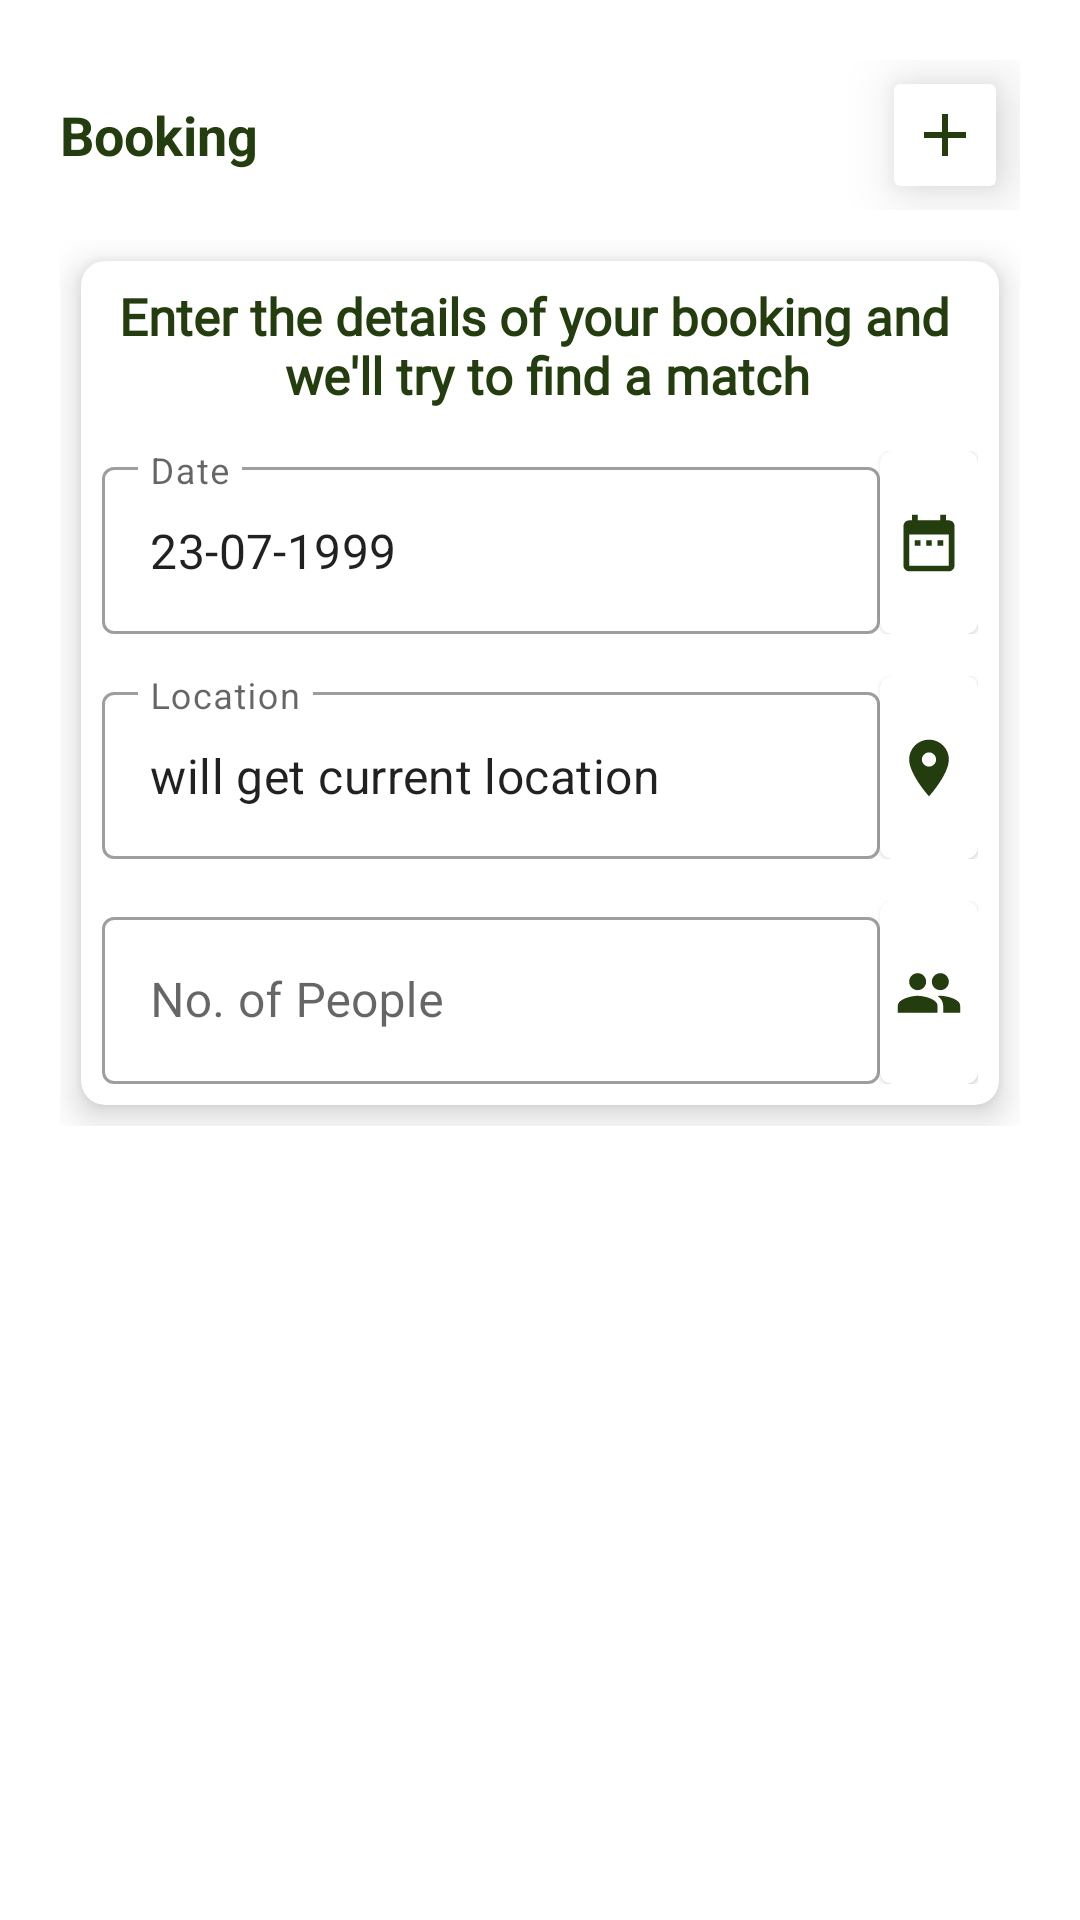

Produce the Android XML layout that renders to this screen, including the resource entries it uses.
<!-- AndroidManifest.xml: application theme Theme.FootSpa -->
<!-- res/layout/fragment_booking.xml -->
<?xml version="1.0" encoding="utf-8"?>
<androidx.constraintlayout.widget.ConstraintLayout
    xmlns:android="http://schemas.android.com/apk/res/android"
    xmlns:app="http://schemas.android.com/apk/res-auto"
    xmlns:tools="http://schemas.android.com/tools"
    android:layout_width="match_parent"
    android:layout_height="match_parent"
    tools:context=".ui.booking.BookingFragment"
    android:padding="20dp">

    <LinearLayout
        android:id="@+id/bookingTextLayout"
        android:layout_width="match_parent"
        android:layout_height="wrap_content"
        android:gravity="center_vertical"
        app:layout_constraintTop_toTopOf="parent"
        app:layout_constraintStart_toStartOf="parent"
        app:layout_constraintEnd_toEndOf="parent">

        <TextView
            android:id="@+id/remarkTxt"
            android:layout_width="0dp"
            android:layout_height="wrap_content"
            android:layout_weight="1"
            android:text="Booking"
            android:textSize="18sp"
            android:textStyle="bold"
            android:textColor="@color/purple_700"/>

        <LinearLayout
            android:layout_width="0dp"
            android:layout_height="wrap_content"
            android:layout_weight="1"
            android:gravity="end">

            <androidx.cardview.widget.CardView
                android:layout_width="wrap_content"
                android:layout_height="wrap_content"
                android:elevation="25dp"
                app:cardElevation="12dp"
                android:fadingEdgeLength="5dp"
                android:layout_margin="8dp">
                <ImageView
                    android:id="@+id/addBooking"
                    android:layout_width="wrap_content"
                    android:layout_height="wrap_content"
                    android:src="@drawable/add"
                    android:layout_gravity="end"
                    android:padding="5dp"/>
                <ImageView
                    android:id="@+id/closeBooking"
                    android:visibility="gone"
                    android:layout_width="wrap_content"
                    android:layout_height="wrap_content"
                    android:src="@drawable/close"
                    android:layout_gravity="end"
                    android:padding="5dp"/>
            </androidx.cardview.widget.CardView>

        </LinearLayout>
    </LinearLayout>

    <LinearLayout
        android:id="@+id/bookingLayout"
        android:visibility="visible"
        android:layout_width="match_parent"
        android:layout_height="wrap_content"
        android:layout_marginTop="10dp"
        app:layout_constraintTop_toBottomOf="@+id/bookingTextLayout"
        android:gravity="center">

        <com.google.android.material.card.MaterialCardView
            android:layout_width="match_parent"
            android:layout_height="wrap_content"
            app:cardElevation="7dp"
            android:layout_margin="7dp"
            app:cardCornerRadius="8dp">

            <LinearLayout
                android:layout_width="match_parent"
                android:layout_height="wrap_content"
                android:orientation="vertical">

                <TextView
                    android:layout_width="match_parent"
                    android:layout_height="wrap_content"
                    android:text="@string/booking_str"
                    android:gravity="center"
                    android:padding="7dp"
                    android:textColor="@color/purple_700"
                    android:textStyle="bold"
                    android:textSize="17sp"
                    android:fontFamily="@font/courgette"/>

                <LinearLayout
                    android:layout_width="match_parent"
                    android:layout_height="wrap_content"
                    android:orientation="horizontal"
                    android:gravity="center_vertical"
                    android:layout_gravity="center_vertical"
                    android:layout_margin="7dp">

                    <com.google.android.material.textfield.TextInputLayout
                        style="@style/Widget.MaterialComponents.TextInputLayout.OutlinedBox"
                        android:layout_width="0dp"
                        android:layout_height="wrap_content"
                        android:layout_weight="8"
                        android:hint="Date">
                        <com.google.android.material.textfield.TextInputEditText
                            android:layout_width="match_parent"
                            android:layout_height="wrap_content"
                            android:inputType="none"
                            android:editable="false"
                            android:text="23-07-1999"/>
                    </com.google.android.material.textfield.TextInputLayout>

                    <com.google.android.material.card.MaterialCardView
                        android:layout_width="0dp"
                        android:layout_height="match_parent"
                        android:layout_weight="1">

                        <ImageView
                            android:layout_width="match_parent"
                            android:layout_height="match_parent"
                            android:src="@drawable/date"
                            android:padding="5dp"/>

                    </com.google.android.material.card.MaterialCardView>
                </LinearLayout>

                <LinearLayout
                    android:layout_width="match_parent"
                    android:layout_height="wrap_content"
                    android:orientation="horizontal"
                    android:gravity="center_vertical"
                    android:layout_gravity="center_vertical"
                    android:layout_margin="7dp">

                    <com.google.android.material.textfield.TextInputLayout
                        style="@style/Widget.MaterialComponents.TextInputLayout.OutlinedBox"
                        android:layout_width="0dp"
                        android:layout_height="wrap_content"
                        android:layout_weight="8"
                        android:hint="Location">
                        <com.google.android.material.textfield.TextInputEditText
                            android:layout_width="match_parent"
                            android:layout_height="wrap_content"
                            android:inputType="none"
                            android:editable="false"
                            android:text="will get current location"/>
                    </com.google.android.material.textfield.TextInputLayout>

                    <com.google.android.material.card.MaterialCardView
                        android:layout_width="0dp"
                        android:layout_height="match_parent"
                        android:layout_weight="1">

                        <ImageView
                            android:layout_width="match_parent"
                            android:layout_height="match_parent"
                            android:src="@drawable/location"
                            android:padding="5dp"/>

                    </com.google.android.material.card.MaterialCardView>
                </LinearLayout>

                <LinearLayout
                    android:layout_width="match_parent"
                    android:layout_height="wrap_content"
                    android:orientation="horizontal"
                    android:gravity="center_vertical"
                    android:layout_gravity="center_vertical"
                    android:layout_margin="7dp">

                    <com.google.android.material.textfield.TextInputLayout
                        style="@style/Widget.MaterialComponents.TextInputLayout.OutlinedBox"
                        android:layout_width="0dp"
                        android:layout_height="wrap_content"
                        android:layout_weight="8"
                        android:hint="No. of People">
                        <com.google.android.material.textfield.TextInputEditText
                            android:layout_width="match_parent"
                            android:layout_height="wrap_content"
                            android:inputType="number"
                            android:text=""/>
                    </com.google.android.material.textfield.TextInputLayout>

                    <com.google.android.material.card.MaterialCardView
                        android:layout_width="0dp"
                        android:layout_height="match_parent"
                        android:layout_weight="1">

                        <ImageView
                            android:layout_width="match_parent"
                            android:layout_height="match_parent"
                            android:src="@drawable/people"
                            android:padding="5dp"/>

                    </com.google.android.material.card.MaterialCardView>
                </LinearLayout>

            </LinearLayout>

        </com.google.android.material.card.MaterialCardView>
    </LinearLayout>

    
</androidx.constraintlayout.widget.ConstraintLayout>
<!-- resources referenced by this layout -->
<resources>
  <color name="purple_700">#243D0F</color>
  <!-- drawable add (drawable) -->
  <vector android:height="24dp" android:tint="#243D0F"
      android:viewportHeight="24" android:viewportWidth="24"
      android:width="24dp" xmlns:android="http://schemas.android.com/apk/res/android">
      <path android:fillColor="@android:color/white" android:pathData="M19,13h-6v6h-2v-6H5v-2h6V5h2v6h6v2z"/>
  </vector>
  <!-- drawable close (drawable) -->
  <vector android:height="24dp" android:tint="#243D0F"
      android:viewportHeight="24" android:viewportWidth="24"
      android:width="24dp" xmlns:android="http://schemas.android.com/apk/res/android">
      <path android:fillColor="@android:color/white" android:pathData="M19,6.41L17.59,5 12,10.59 6.41,5 5,6.41 10.59,12 5,17.59 6.41,19 12,13.41 17.59,19 19,17.59 13.41,12z"/>
  </vector>
  <!-- drawable date (drawable) -->
  <vector android:height="24dp" android:tint="#243D0F"
      android:viewportHeight="24" android:viewportWidth="24"
      android:width="24dp" xmlns:android="http://schemas.android.com/apk/res/android">
      <path android:fillColor="@android:color/white" android:pathData="M9,11L7,11v2h2v-2zM13,11h-2v2h2v-2zM17,11h-2v2h2v-2zM19,4h-1L18,2h-2v2L8,4L8,2L6,2v2L5,4c-1.11,0 -1.99,0.9 -1.99,2L3,20c0,1.1 0.89,2 2,2h14c1.1,0 2,-0.9 2,-2L21,6c0,-1.1 -0.9,-2 -2,-2zM19,20L5,20L5,9h14v11z"/>
  </vector>
  <!-- drawable location (drawable) -->
  <vector android:height="24dp" android:tint="#243D0F"
      android:viewportHeight="24" android:viewportWidth="24"
      android:width="24dp" xmlns:android="http://schemas.android.com/apk/res/android">
      <path android:fillColor="@android:color/white" android:pathData="M12,2C8.13,2 5,5.13 5,9c0,5.25 7,13 7,13s7,-7.75 7,-13c0,-3.87 -3.13,-7 -7,-7zM12,11.5c-1.38,0 -2.5,-1.12 -2.5,-2.5s1.12,-2.5 2.5,-2.5 2.5,1.12 2.5,2.5 -1.12,2.5 -2.5,2.5z"/>
  </vector>
  <!-- drawable people (drawable) -->
  <vector android:height="24dp" android:tint="#243D0F"
      android:viewportHeight="24" android:viewportWidth="24"
      android:width="24dp" xmlns:android="http://schemas.android.com/apk/res/android">
      <path android:fillColor="@android:color/white" android:pathData="M16,11c1.66,0 2.99,-1.34 2.99,-3S17.66,5 16,5c-1.66,0 -3,1.34 -3,3s1.34,3 3,3zM8,11c1.66,0 2.99,-1.34 2.99,-3S9.66,5 8,5C6.34,5 5,6.34 5,8s1.34,3 3,3zM8,13c-2.33,0 -7,1.17 -7,3.5L1,19h14v-2.5c0,-2.33 -4.67,-3.5 -7,-3.5zM16,13c-0.29,0 -0.62,0.02 -0.97,0.05 1.16,0.84 1.97,1.97 1.97,3.45L17,19h6v-2.5c0,-2.33 -4.67,-3.5 -7,-3.5z"/>
  </vector>
  <string name="booking_str">Enter the details of your booking and \n we\'ll try to find a match</string>
  <style name="Theme.FootSpa" parent="Theme.MaterialComponents.DayNight.NoActionBar">
          
          <item name="colorPrimary">@color/purple_500</item>
          <item name="colorPrimaryVariant">@color/purple_700</item>
          <item name="colorOnPrimary">@color/white</item>
          
          <item name="colorSecondary">@color/teal_200</item>
          <item name="colorSecondaryVariant">@color/teal_700</item>
          <item name="colorOnSecondary">@color/black</item>
          
          <item name="android:statusBarColor" tools:targetApi="l">?attr/colorPrimaryVariant</item>
          <item name="android:windowAnimationStyle">@style/DialogAnimation</item>
          
      </style>
  <color name="purple_500">#8D9430</color>
  <color name="white">#FFFFFFFF</color>
  <color name="teal_200">#B1B4A0</color>
  <color name="teal_700">#293021</color>
  <color name="black">#FF000000</color>
  <style name="DialogAnimation">
          <item name="android:windowEnterAnimation">@android:anim/fade_in</item>
          <item name="android:windowExitAnimation">@android:anim/fade_out</item>
      </style>
</resources>
